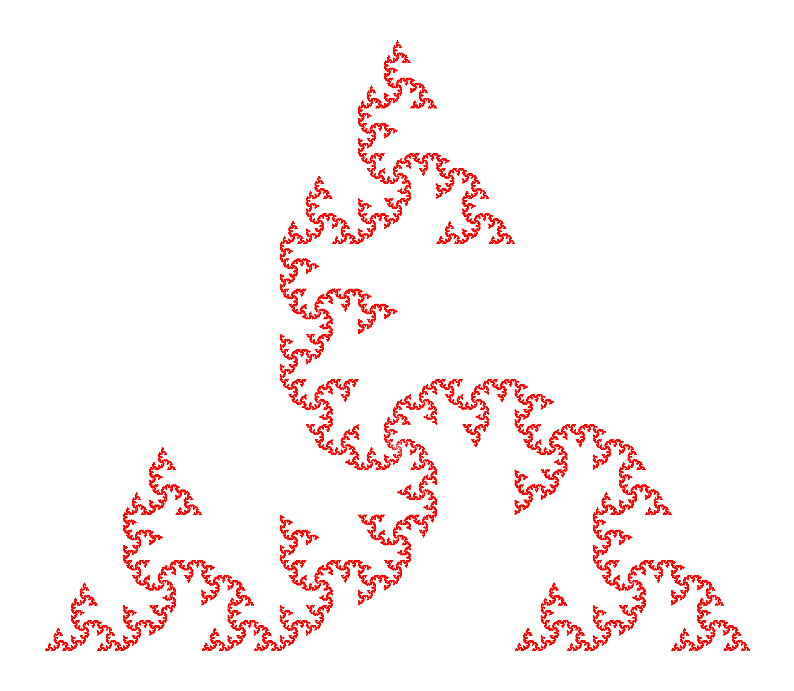

Here is the Python script that generated this plot:
from math import sqrt, cos, sin, radians
import matplotlib.pyplot as plt

# Kochawave fractal function, recursive
# x, y: lists of x and y coordinates
# L: length of the line segment
# angle: angle of the line segment
# dim: number of dimensions


# The core Kochawave fractal function
def kochawave_curve_builder(x=[0], y=[0], L=1, angle=0, dim=5, show=False):
    
    if dim == 0:
        x1 = x[-1] + L * cos(radians(angle))
        y1 = y[-1] + L * sin(radians(angle))
        x.append(x1)
        y.append(y1)
    else:
        L /= 3
        kochawave_curve_builder(x, y, L, angle, dim-1)
        
        L *= sqrt(3)
        angle += 30
        kochawave_curve_builder(x, y, L, angle, dim-1)
        
        L /= sqrt(3)
        angle -= 150
        kochawave_curve_builder(x, y, L, angle, dim-1)
        
        angle += 120
        kochawave_curve_builder(x, y, L, angle, dim-1)
        

# Draws and displays a single Kochawave fractal
def kochawave(x=[0], y=[0], L=1, angle=0, dim=5, color="black", show=False):
    
    kochawave_curve_builder(x, y, L, angle, dim, show)
    
    # Plot the fractals
    fig, ax = plt.subplots(figsize=(10, 10))
    plt.plot(x, y,"k", c=color, lw=0.25)
    ax.axis("off")
    ax.set_aspect("equal")
    
    if show:
        plt.show()
    
    return fig


# Draws and displays a Kochawave triangle
def kochawave_triangle(x=[0], y=[0], L=1, angle=0, dim=5, color="black", show=False):
    
    kochawave_curve_builder(x, y, L, angle, dim, show)
    kochawave_curve_builder(x, y, L, angle+120, dim, show)
    kochawave_curve_builder(x, y, L, angle-120, dim, show)
    
    # Plot the fractals
    fig, ax = plt.subplots(figsize=(10, 10))
    plt.plot(x, y,"k", c=color, lw=0.25)
    ax.axis("off")
    ax.set_aspect("equal")
    
    if show:
        plt.show()
    
    return fig


# Store images of each step of the Kochawave fractal
# n: number of dimensions
# path: path to store the images
def record(n, path):
    import os
    
    if not os.path.exists(path):
        os.makedirs(path)
        
    # create the images
    for i in range(n):
        x = [0]
        y = [0]
        fig = kochawave(x=x, y=y, L=1, angle=0, dim=i)
        fig.savefig(path + "kochawave{}.png".format(i))
        plt.close(fig)
        
        
# Example
# kochawave(x=[0], y=[0], L=1, angle=0, dim=10, color="black", show=True)
kochawave_triangle(color="red", dim=10, show=True)
